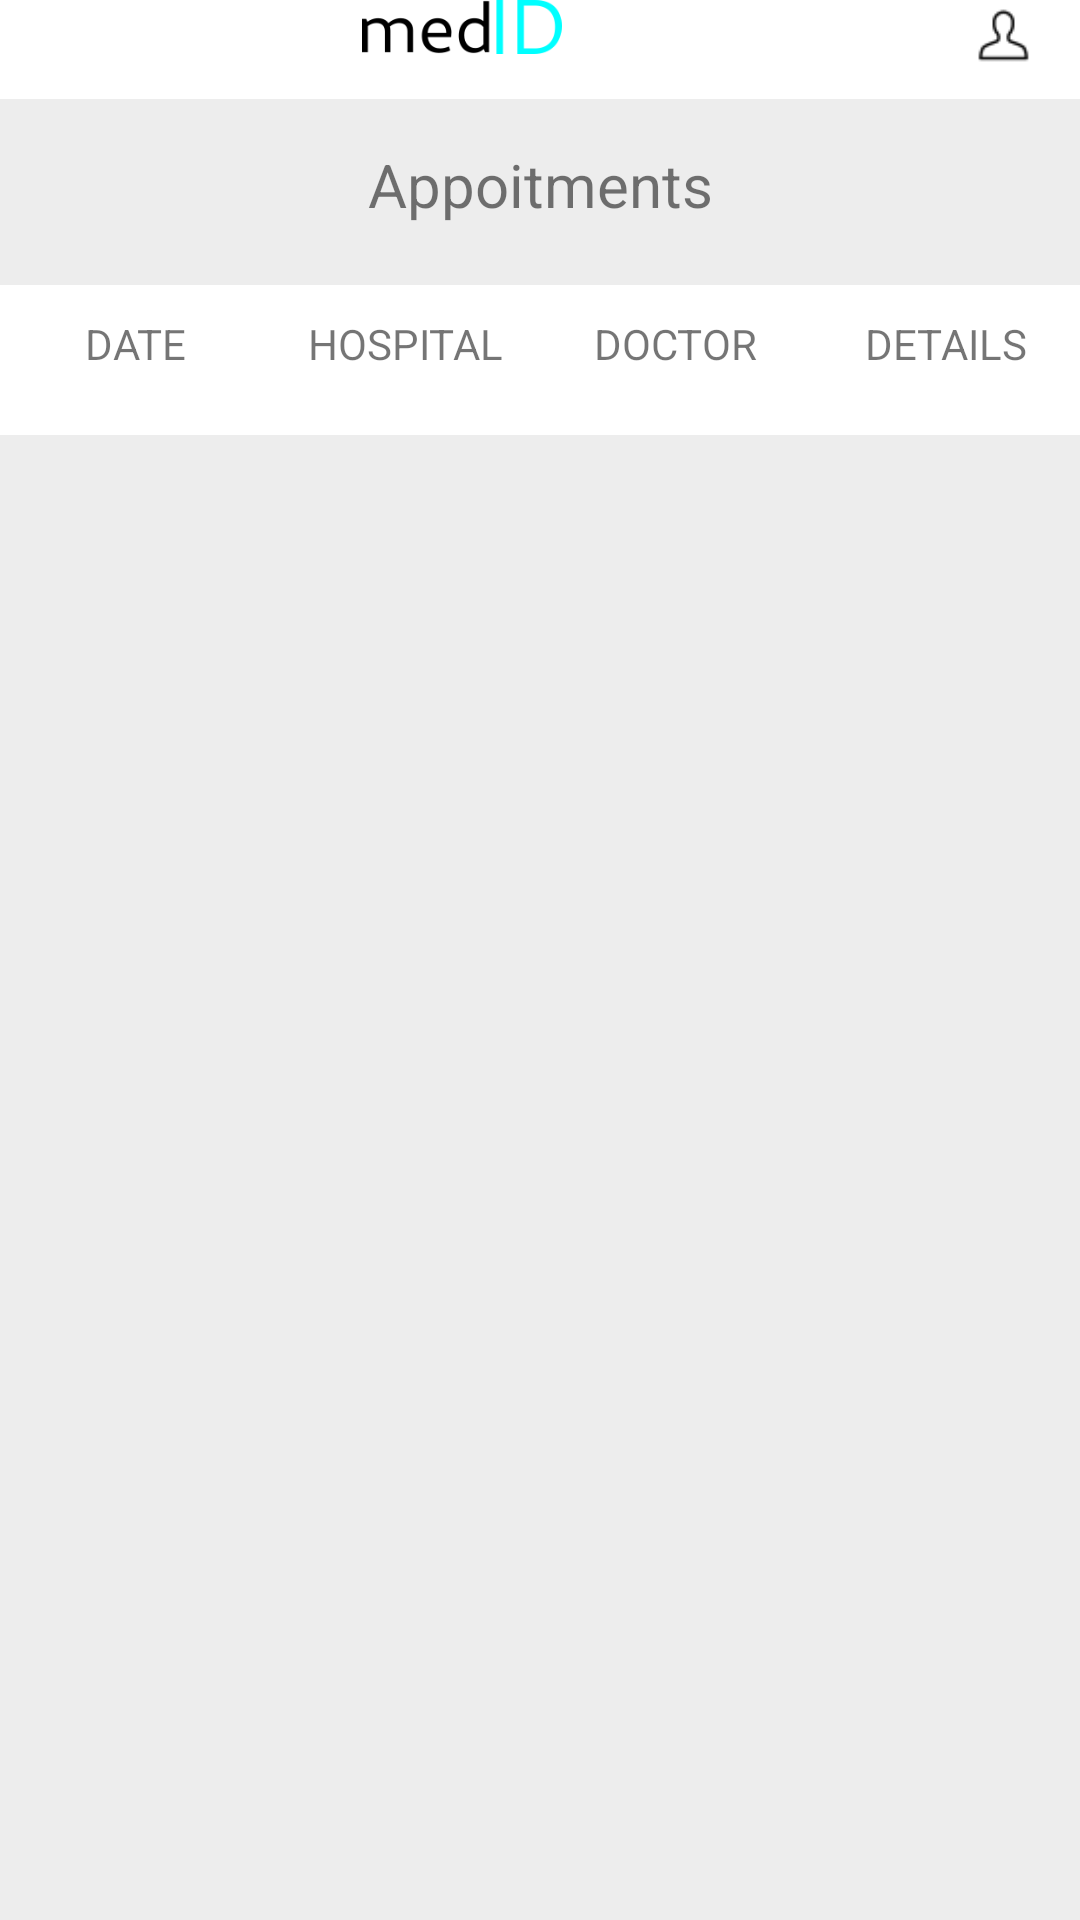

This screen was rendered from an Android layout file. Write that file and the resources it references.
<!-- AndroidManifest.xml: application theme Theme.Mit -->
<!-- res/layout/activity_appointment.xml -->
<?xml version="1.0" encoding="utf-8"?>
<RelativeLayout xmlns:android="http://schemas.android.com/apk/res/android"
    xmlns:app="http://schemas.android.com/apk/res-auto"
    xmlns:tools="http://schemas.android.com/tools"
    android:layout_width="match_parent"
    android:layout_height="match_parent"
    android:background="#EDEDED"
    tools:context=".Appointment">

    <View
        android:id="@+id/appStatusBar"
        android:layout_width="match_parent"
        android:layout_height="52dp"
        android:layout_alignParentEnd="true"
        android:layout_alignParentBottom="true"
        android:layout_marginEnd="0dp"
        android:layout_marginBottom="607dp"
        android:background="@color/white" />

    <ImageView
        android:id="@+id/imageView9"
        android:layout_width="wrap_content"
        android:layout_height="wrap_content"
        android:layout_alignBottom="@+id/appStatusBar"
        android:layout_alignParentEnd="true"
        android:layout_marginEnd="8dp"
        android:layout_marginBottom="10dp"
        app:srcCompat="@drawable/usr" />


    <ImageView
        android:id="@+id/imageView13"
        android:layout_width="wrap_content"
        android:layout_height="wrap_content"
        android:layout_alignBottom="@+id/appStatusBar"
        android:layout_alignParentEnd="true"
        android:layout_marginEnd="363dp"
        android:layout_marginBottom="7dp"
        app:srcCompat="@drawable/hambmenu" />

    <ImageView
        android:id="@+id/imageView22"
        android:layout_width="100dp"
        android:layout_height="20dp"
        android:layout_alignBottom="@+id/appStatusBar"
        android:layout_alignParentEnd="true"
        android:layout_marginEnd="156dp"
        android:layout_marginBottom="15dp"
        app:srcCompat="@drawable/logo2" />


    <TextView
        android:id="@+id/textView14"
        android:layout_width="match_parent"
        android:layout_height="wrap_content"
        android:layout_alignParentEnd="true"
        android:layout_alignParentBottom="true"
        android:layout_marginEnd="0dp"
        android:layout_marginBottom="565dp"
        android:text="Appoitments"
        android:textAlignment="center"
        android:textSize="20sp"
        app:layout_constraintBottom_toBottomOf="parent"
        app:layout_constraintEnd_toEndOf="parent" />

    <TableRow
        android:layout_width="match_parent"
        android:layout_height="50dp"
        android:layout_alignParentEnd="true"
        android:layout_alignParentBottom="true"
        android:layout_marginEnd="0dp"
        android:layout_marginBottom="495dp"
        android:background="@color/white"
        app:layout_constraintBottom_toTopOf="@+id/scrollView2"
        app:layout_constraintEnd_toEndOf="parent">


        <TextView
            android:layout_weight="4"
            android:gravity="center_horizontal"
            android:padding="10sp"
            android:text="@string/mh_col1"
            android:textAllCaps="true"
            android:textSize="14sp" />

        <TextView
            android:layout_weight="4"
            android:gravity="center_horizontal"
            android:padding="10sp"
            android:text="@string/mh_col2"
            android:textAllCaps="true"
            android:textSize="14sp" />

        <TextView
            android:layout_weight="4"
            android:gravity="center_horizontal"
            android:padding="10sp"
            android:text="@string/mh_col3"
            android:textAllCaps="true"
            android:textSize="14sp" />

        <TextView
            android:layout_weight="4"
            android:gravity="center_horizontal"
            android:padding="10sp"
            android:text="@string/mh_col4"
            android:textAllCaps="true"
            android:textSize="14sp" />
    </TableRow>

    <ScrollView
        android:id="@+id/scrollView2"
        android:layout_width="match_parent"
        android:layout_height="494dp"
        android:layout_alignParentBottom="true"
        android:layout_marginBottom="-2dp"
        app:layout_constraintBottom_toBottomOf="parent"
        app:layout_constraintEnd_toEndOf="parent">

        <TableLayout
            android:layout_width="match_parent"
            android:layout_height="wrap_content">

            <TableRow
                android:layout_width="match_parent"
                android:layout_height="match_parent">

            </TableRow>


            <TableRow
                android:layout_width="match_parent"
                android:layout_height="match_parent">

            </TableRow>

            <TableRow
                android:layout_width="match_parent"
                android:layout_height="match_parent">

            </TableRow>

            <TableRow
                android:layout_width="match_parent"
                android:layout_height="match_parent">

            </TableRow>
        </TableLayout>
    </ScrollView>

</RelativeLayout>
<!-- resources referenced by this layout -->
<resources>
  <!-- drawable hambmenu: png bitmap (drawable, 167 bytes) -->
  <!-- drawable logo2: png bitmap (drawable, 3056 bytes) -->
  <!-- drawable usr: png bitmap (drawable, 483 bytes) -->
  <string name="mh_col1">Date</string>
  <string name="mh_col2">Hospital</string>
  <string name="mh_col3">Doctor</string>
  <string name="mh_col4">Details</string>
  <style name="Theme.Mit" parent="Theme.MaterialComponents.DayNight.DarkActionBar">
          
          <item name="colorPrimary">@color/purple_500</item>
          <item name="colorPrimaryVariant">@color/purple_700</item>
          <item name="colorOnPrimary">@color/white</item>
          
          <item name="colorSecondary">@color/teal_200</item>
          <item name="colorSecondaryVariant">@color/teal_700</item>
          <item name="colorOnSecondary">@color/black</item>
          
          <item name="android:statusBarColor" tools:targetApi="l">?attr/colorPrimaryVariant</item>
          
      </style>
  <!-- not gathered from this repository: default colours our renderer supplied (Android Studio template values) -->
  <color name="purple_500">#FF6200EE</color>
  <color name="purple_700">#FF3700B3</color>
  <color name="teal_200">#FF03DAC5</color>
  <color name="teal_700">#FF018786</color>
  <color name="black">#FF000000</color>
  <color name="white">#FFFFFFFF</color>
</resources>
